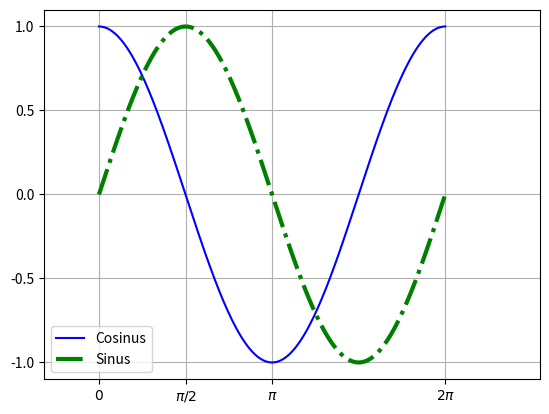

Source code (Python):
#!/usr/bin/python
#######################################################################
#
# RECHNERNUTZUNG in der Physik, WS 14/15
#
# Beispiel fuer Plotten mit matplotlib
#
# Ausfuehren dieses Programms: python PROGRAMMNAME
# Dieses Programm ist in der Sprachversion 2 von python geschrieben.

# numpy-Objekte werden mit prefix "np." aufgerufen
# matplotlib-Objekte werden mit prefix "plt." aufgerufen
import numpy as np
import matplotlib.pyplot as plt

## oder einfacher.... ???
## from pylab import *

## Ein numpy-array, das die Stuetzstellen enthaelt (np.pi ist pi=3.141..)
emin,emax = 0,2*np.pi
npoints=256
X=np.linspace( emin, emax, npoints, endpoint=True)

# Wertetabelle berechnen. np.cos kann mit Feldern arbeiten!
C = np.cos(X)
# np.sin auch. X ist ja ein Feld von Stuetzstellen. 
# Wer es nicht glaubt: Einfach mal ausgeben...
S = np.sin(X)

# Plot des Cosinus. Wird aber noch nicht angezeigt!
plt.plot(X, C, color="blue", label="Cosinus")

# Plot des Sinus.
plt.plot(X, S, color="green", linewidth=3, linestyle="-.", label="Sinus")

# Setze Grenzen der x-Achse des Plots 
plt.xlim(-1.0,8.0)

# Setze in X- und Y-Richtung ein paar Ticks (Achsenpunkte)
# LaTeX-Ausdruecke koennen verwendet werden, r steht fuer "raw-string"
plt.xticks([0, np.pi/2, np.pi, np.pi*2],
       [r'$0$', r'$\pi/2$', r'$\pi$', r'$2\pi$'])
plt.yticks(np.linspace(-1,1,5,endpoint=True))

# Wo soll die Legende hin? (Text dazu ist in den "label" der plot-Anweisungen)
plt.legend(loc='lower left')

# Zeige ein Gitternetz
plt.grid(True)

# Zeige nun alles auf dem Bildschirm an
plt.show()
